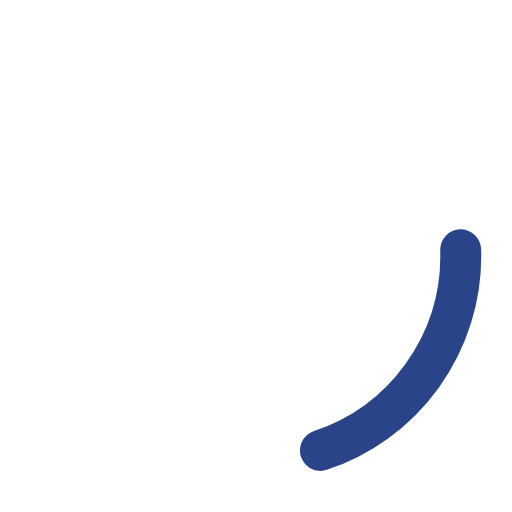
t = 0.00 s
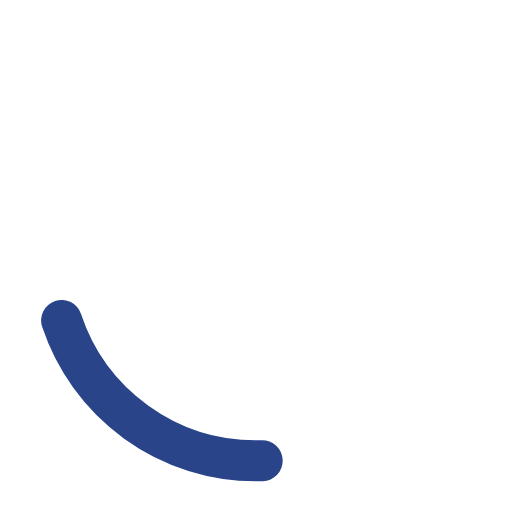
t = 0.25 s
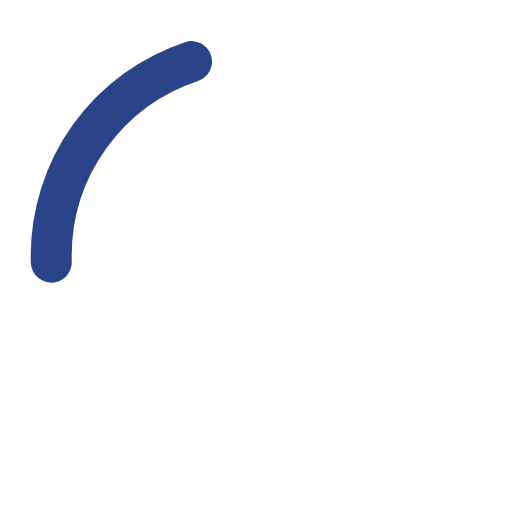
t = 0.50 s
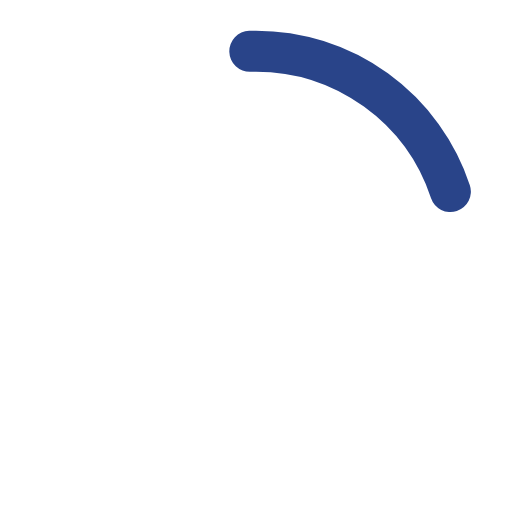
t = 0.75 s

The animated SVG that drew these frames (rendered in a browser with its animation timeline set to each time). Animation: 1 SMIL element (animateTransform=1); one cycle of 1.00 s, repeats indefinitely.

<svg width="100" height="100" viewBox="0 0 50 50" xmlns="http://www.w3.org/2000/svg" fill="none">
  <circle
    cx="25"
    cy="25"
    r="20"
    stroke="hsl(223, 54%, 35%)"
    stroke-width="4"
    stroke-linecap="round"
    stroke-dasharray="100"
    stroke-dashoffset="75"
  >
    <animateTransform
      attributeName="transform"
      type="rotate"
      from="0 25 25"
      to="360 25 25"
      dur="1s"
      repeatCount="indefinite"
    />
  </circle>
</svg>
